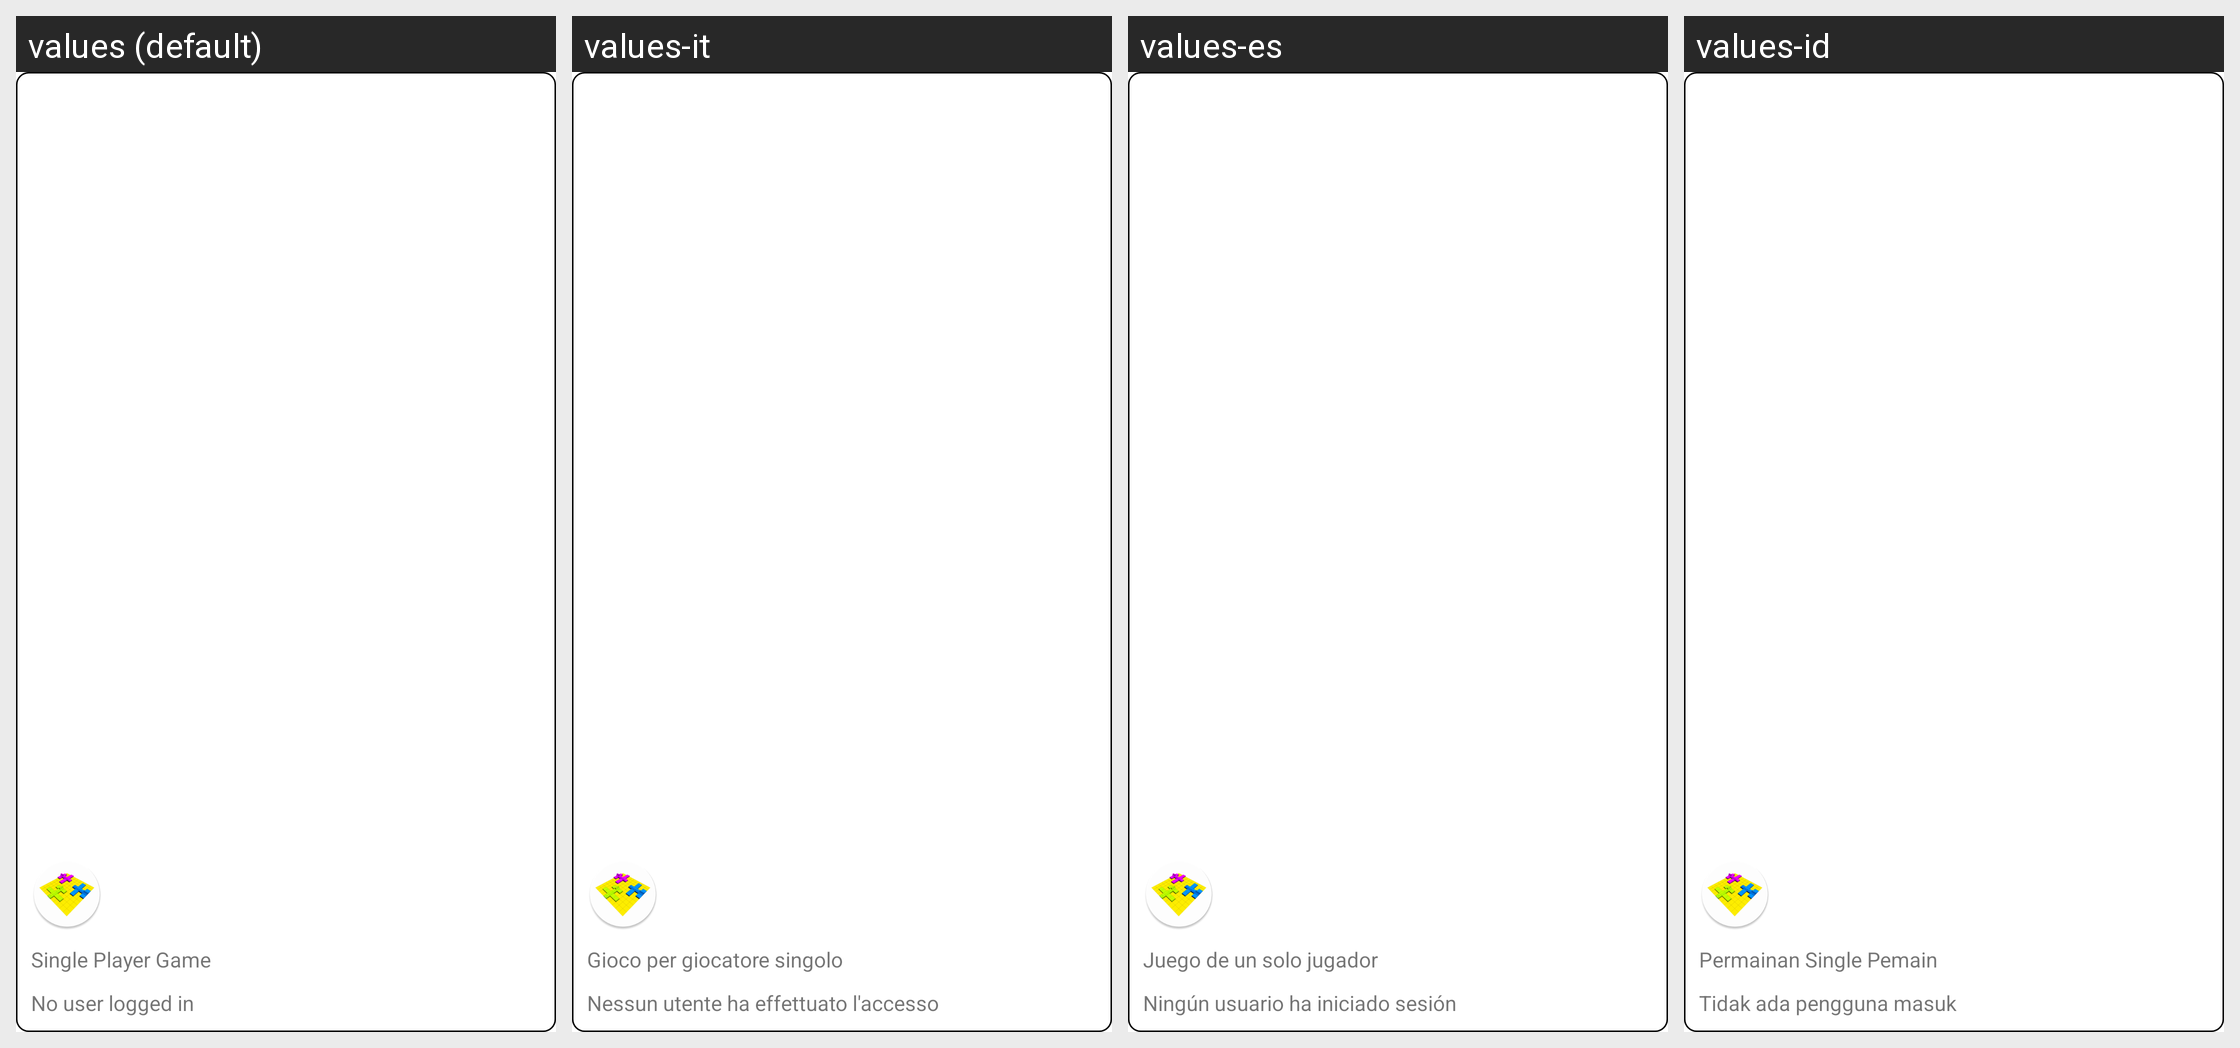

The same Android screen rendered under several of its app's locales, left to right. List the strings drawn on it with the default value and each locale's translation.
Android screen res/layout/nav_header.xml rendered under 4 locales, left to right: values (default), values-it, values-es, values-id. Device: Nexus 5 (rendered at 1080×1920; each locale shown at half size, 540×960, under a caption strip naming it); theme Theme.MaterialComponents.DayNight.NoActionBar.
Other locales in the repository, not shown: values-de, values-pl, values-ro, values-tr.
Strings drawn on this screen, with the default value and each locale's value (text and hints the layout hard-codes, and strings that could not be matched under every locale, appear in the picture but are not listed):

singleplayergame
  values: Single Player Game
  values-it: Gioco per giocatore singolo
  values-es: Juego de un solo jugador
  values-id: Permainan Single Pemain

nouser
  values: No user logged in
  values-it: Nessun utente ha effettuato l'accesso
  values-es: Ningún usuario ha iniciado sesión
  values-id: Tidak ada pengguna masuk
